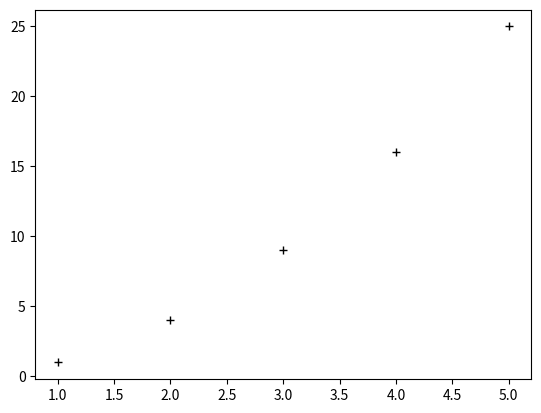

Here is the Python script that generated this plot:
import matplotlib.pyplot as pl

# Lista con los valores de x
x = [ 1, 2, 3, 4, 5]

# Lista con los valores de f(x)
y = [ 1, 4, 9, 16, 25]

# Utilizar la funcion plot para trazar el grafico 
# Hacer un trazado disperso
# color
# b - blue
# g - green
# r - red
# c - cyan
# m - magenta
# y - yellow
# k - black
# w - white
# marcador
# o - circle
# s - square
# p - pentagon
# * - star 
# h - hexagon
# + - plus
# d - diamond
pl.plot(x,y,'k+')

# mostrar por la consola el resultado
pl.show()
